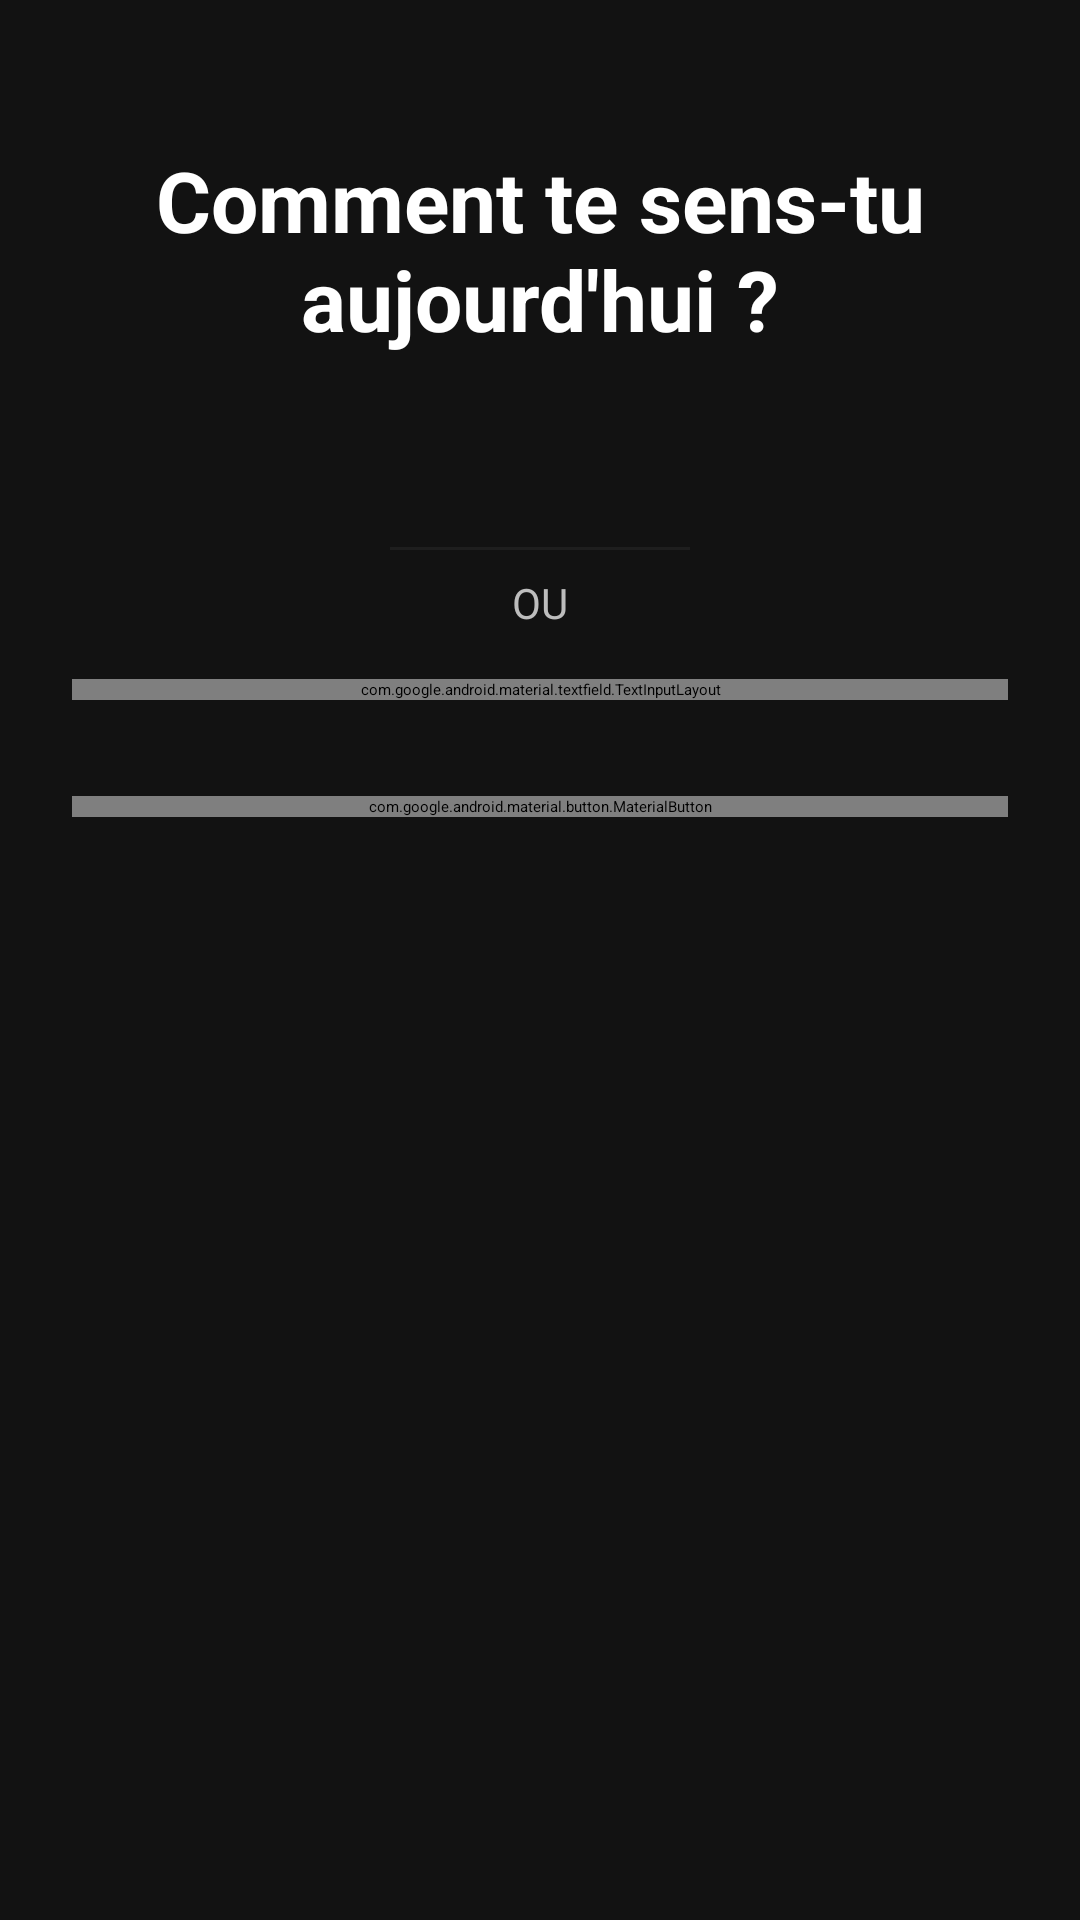

Android layout source for this screen:
<!-- AndroidManifest.xml: application theme Theme.VibeCheck -->
<!-- res/layout/activity_emotion_dashboard.xml -->
<?xml version="1.0" encoding="utf-8"?>
<ScrollView xmlns:android="http://schemas.android.com/apk/res/android"
    xmlns:app="http://schemas.android.com/apk/res-auto"
    xmlns:tools="http://schemas.android.com/tools"
    android:layout_width="match_parent"
    android:layout_height="match_parent"
    android:background="@color/background_dark"
    android:fillViewport="true"
    tools:context=".EmotionDashboardActivity">

<androidx.constraintlayout.widget.ConstraintLayout
android:layout_width="match_parent"
android:layout_height="wrap_content"
android:padding="24dp">


<TextView
    android:id="@+id/tvQuestion"
    android:layout_width="0dp"
    android:layout_height="wrap_content"
    android:layout_marginTop="24dp"
    android:gravity="center"
    android:text="Comment te sens-tu aujourd'hui ?"
    android:textColor="@color/text_primary_dark"
    android:textSize="28sp"
    android:textStyle="bold"
    app:layout_constraintEnd_toEndOf="parent"
    app:layout_constraintStart_toStartOf="parent"
    app:layout_constraintTop_toTopOf="parent" />


<LinearLayout
    android:id="@+id/emotionContainer"
    android:layout_width="0dp"
    android:layout_height="wrap_content"
    android:layout_marginTop="32dp"
    android:orientation="vertical"
    app:layout_constraintEnd_toEndOf="parent"
    app:layout_constraintStart_toStartOf="parent"
    app:layout_constraintTop_toBottomOf="@id/tvQuestion" />


<View
    android:id="@+id/divider"
    android:layout_width="100dp"
    android:layout_height="1dp"
    android:layout_marginTop="32dp"
    android:background="@color/surface_dark"
    app:layout_constraintEnd_toEndOf="parent"
    app:layout_constraintStart_toStartOf="parent"
    app:layout_constraintTop_toBottomOf="@id/emotionContainer" />

<TextView
    android:id="@+id/tvCustomLabel"
    android:layout_width="wrap_content"
    android:layout_height="wrap_content"
    android:layout_marginTop="8dp"
    android:text="OU"
    android:textColor="@color/text_secondary_dark"
    android:textSize="14sp"
    app:layout_constraintEnd_toEndOf="parent"
    app:layout_constraintStart_toStartOf="parent"
    app:layout_constraintTop_toBottomOf="@id/divider" />


<com.google.android.material.textfield.TextInputLayout
    android:id="@+id/tilCustomEmotion"
    style="@style/Widget.VibeCheck.TextInputLayout"
    android:layout_width="0dp"
    android:layout_height="wrap_content"
    android:layout_marginTop="16dp"
    android:hint="Décris ton émotion"
    app:layout_constraintEnd_toEndOf="parent"
    app:layout_constraintStart_toStartOf="parent"
    app:layout_constraintTop_toBottomOf="@id/tvCustomLabel">

    <com.google.android.material.textfield.TextInputEditText
        android:id="@+id/etCustomEmotion"
        android:layout_width="match_parent"
        android:layout_height="wrap_content"
        android:inputType="textCapSentences"
        android:textColor="@color/text_primary_dark" />
</com.google.android.material.textfield.TextInputLayout>


<com.google.android.material.button.MaterialButton
    android:id="@+id/btnValidate"
    style="@style/Widget.VibeCheck.Button"
    android:layout_width="0dp"
    android:layout_height="wrap_content"
    android:layout_marginTop="32dp"
    android:text="Valider et continuer"
    app:layout_constraintEnd_toEndOf="parent"
    app:layout_constraintStart_toStartOf="parent"
    app:layout_constraintTop_toBottomOf="@id/tilCustomEmotion" />

</androidx.constraintlayout.widget.ConstraintLayout>
    </ScrollView>
<!-- resources referenced by this layout -->
<resources>
  <color name="background_dark">#121212</color>
  <color name="surface_dark">#1E1E1E</color>
  <color name="text_primary_dark">#FFFFFF</color>
  <color name="text_secondary_dark">#BDBDBD</color>
  <style name="Widget.VibeCheck.Button" parent="Widget.Material3.Button">
          <item name="backgroundTint">@color/primary_accent</item>
          <item name="android:textColor">@color/text_primary_dark</item>
      </style>
  <style name="Widget.VibeCheck.TextInputLayout" parent="Widget.Material3.TextInputLayout.OutlinedBox">
          <item name="boxStrokeColor">@color/primary_accent</item>
          <item name="hintTextColor">@color/text_secondary_dark</item>
          <item name="android:textColorHint">@color/text_secondary_dark</item>
      </style>
  <color name="primary_accent">#FF4081</color>
</resources>
